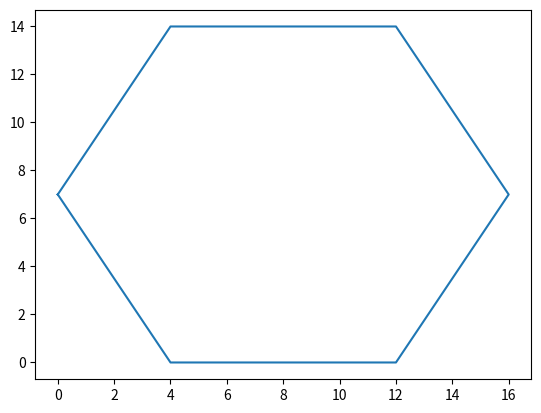

This chart was generated by the following Python code:
import matplotlib.pyplot as plt

coord = [[0,7], [4,0], [12,0], [16,7],[12,14],[4,14]]
coord.append(coord[0]) #repeat the first point to create a 'closed loop'

xs, ys = zip(*coord) #create lists of x and y values

plt.plot(xs,ys)
plt.show()